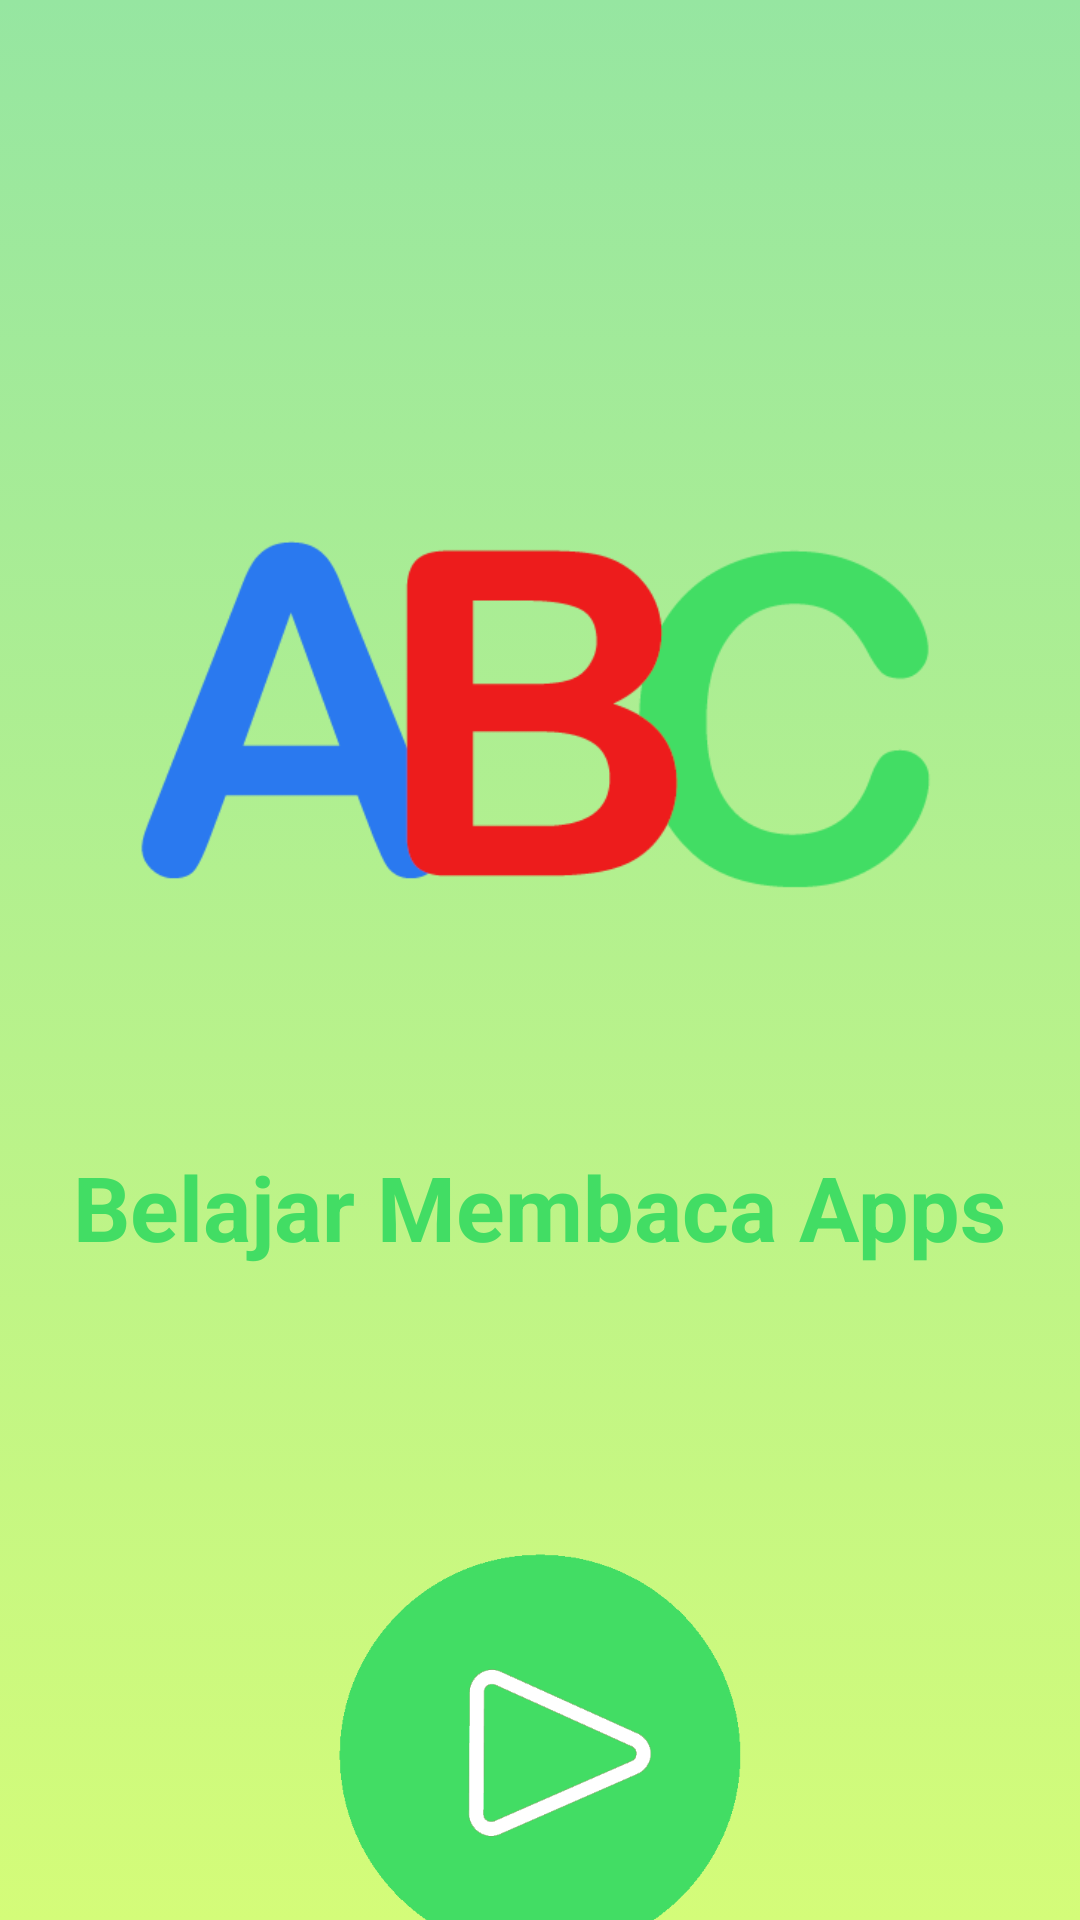

Reconstruct the res/layout file that produces this screen, plus the resources it refers to.
<!-- AndroidManifest.xml: application theme Theme.UTS_PBP -->
<!-- res/layout/green_page.xml -->
<?xml version="1.0" encoding="utf-8"?>
<LinearLayout xmlns:android="http://schemas.android.com/apk/res/android"
    android:layout_width="match_parent"
    android:layout_height="match_parent"
    android:orientation="vertical"
    android:background="@drawable/back_green">

    <ImageView
        android:layout_width="291dp"
        android:layout_height="282dp"
        android:layout_gravity="center_horizontal"
        android:layout_marginTop="100dp"
        android:src="@drawable/logo"  />

    <TextView
        android:layout_width="wrap_content"
        android:layout_height="wrap_content"
        android:text="@string/belajar_membaca_apps"
        android:textSize="30sp"
        android:textColor="@color/theme_green"
        android:textStyle="bold"
        android:layout_gravity="center_horizontal"/>

    <ImageView
        android:id="@+id/button_green"
        android:layout_width="159dp"
        android:layout_height="255dp"
        android:layout_marginTop="35dp"
        android:layout_gravity="center_horizontal"
        android:src="@drawable/button_green" />

</LinearLayout>
<!-- resources referenced by this layout -->
<resources>
  <color name="theme_green">#42DD64</color>
  <!-- drawable back_green (drawable) -->
  <?xml version="1.0" encoding="utf-8"?>
  <selector xmlns:android="http://schemas.android.com/apk/res/android">
      <item>
          <shape>
              <gradient android:angle="90"
                  android:startColor="#d4fc79"
                  android:endColor="#96e6a1"
                  android:type="linear"/>
          </shape>
      </item>
  </selector>
  <!-- drawable button_green: png bitmap (drawable-v24, 10176 bytes) -->
  <!-- drawable logo: png bitmap (drawable-v24, 11983 bytes) -->
  <string name="belajar_membaca_apps">Belajar Membaca Apps</string>
  <style name="Theme.UTS_PBP" parent="Theme.MaterialComponents.DayNight.DarkActionBar">
          
          <item name="colorPrimary">@color/purple_500</item>
          <item name="colorPrimaryVariant">@color/purple_700</item>
          <item name="colorOnPrimary">@color/white</item>
          
          <item name="colorSecondary">@color/teal_200</item>
          <item name="colorSecondaryVariant">@color/teal_700</item>
          <item name="colorOnSecondary">@color/black</item>
          
          <item name="android:statusBarColor" tools:targetApi="l">?attr/colorPrimaryVariant</item>
          
      </style>
  <color name="purple_500">#FF6200EE</color>
  <color name="purple_700">#FF3700B3</color>
  <color name="white">#FFFFFFFF</color>
  <color name="teal_200">#FF03DAC5</color>
  <color name="teal_700">#FF018786</color>
  <color name="black">#FF000000</color>
</resources>
